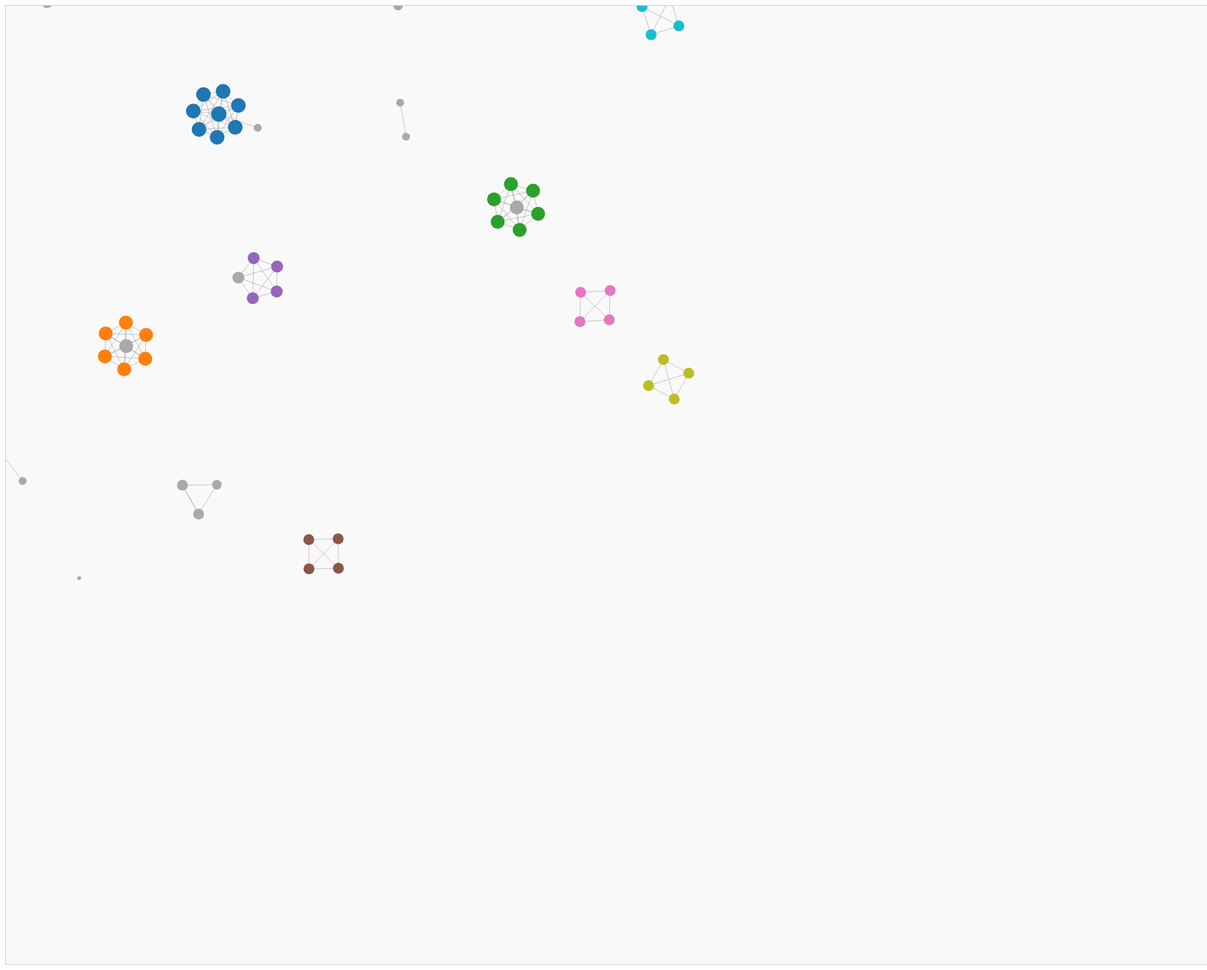
D3 v7 page, settled after 480 driven frames (8 s of simulated time); the page loaded 1 data file(s).


// ── script.js
d3.json("data.json").then(data => {
    const width = 900;
    const height = 600;
    const svg = d3.select("svg");
    const tooltip = d3.select("#tooltip");

    // Top 10 countries for color scale
    const countryCount = d3.rollup(data.nodes, v => v.length, d => d.affiliation);
    const topCountries = Array.from(countryCount.entries())
                              .sort((a,b) => b[1]-a[1])
                              .slice(0,10)
                              .map(d => d[0]);

    const color = d3.scaleOrdinal(d3.schemeCategory10)
                    .domain(topCountries);

    const nodeScale = d3.scaleSqrt()
                        .domain(d3.extent(data.nodes, d => d.degree))
                        .range([3, 12]);

    const simulation = d3.forceSimulation(data.nodes)
        .force("link", d3.forceLink(data.links).id(d => d.id).distance(50).strength(0.5))
        .force("charge", d3.forceManyBody().strength(-50))
        .force("center", d3.forceCenter(width/2, height/2))
        .force("collision", d3.forceCollide().radius(d => nodeScale(d.degree)+2));

    const link = svg.append("g")
        .attr("class", "links")
        .selectAll("line")
        .data(data.links)
        .join("line")
        .attr("stroke", "#999")
        .attr("stroke-opacity", 0.6);

    const node = svg.append("g")
        .attr("class", "nodes")
        .selectAll("circle")
        .data(data.nodes)
        .join("circle")
        .attr("r", d => nodeScale(d.degree))
        .attr("fill", d => topCountries.includes(d.affiliation) ? color(d.affiliation) : "#A9A9A9")
        .call(drag(simulation));

    node.on("click", function(event, d) {
    // Stop click from propagating to the SVG background
    event.stopPropagation();

    tooltip.style("opacity", 1)
           .html(`<strong>${d.id}</strong><br>Affiliation: ${d.affiliation}<br>Degree: ${d.degree}`)
           .style("left", (event.pageX + 10) + "px")
           .style("top", (event.pageY - 20) + "px");
});

// Hide tooltip only when clicking on empty space (not on nodes)
svg.on("click", function() {
    tooltip.style("opacity", 0);
});


    simulation.on("tick",()=>{
        link.attr("x1", d=>d.source.x)
            .attr("y1", d=>d.source.y)
            .attr("x2", d=>d.target.x)
            .attr("y2", d=>d.target.y);

        node.attr("cx", d=>d.x)
            .attr("cy", d=>d.y);
    });

    function drag(sim){
        function dragstarted(event,d){
            if(!event.active) sim.alphaTarget(0.3).restart();
            d.fx=d.x; d.fy=d.y;
        }
        function dragged(event,d){ d.fx=event.x; d.fy=event.y; }
        function dragended(event,d){
            if(!event.active) sim.alphaTarget(0);
            d.fx=null; d.fy=null;
        }
        return d3.drag()
                 .on("start", dragstarted)
                 .on("drag", dragged)
                 .on("end", dragended);
    }

    // UI sliders
    d3.select("#chargeSlider").on("input", function(){
        simulation.force("charge").strength(+this.value);
        simulation.alpha(1).restart();
    });
    d3.select("#collisionSlider").on("input", function(){
        simulation.force("collision").radius(d=>nodeScale(d.degree)+(+this.value));
        simulation.alpha(1).restart();
    });
    d3.select("#linkSlider").on("input", function(){
        simulation.force("link").strength(+this.value);
        simulation.alpha(1).restart();
    });
});


### data: data.json
{
 "nodes": [
  {
   "id": "Criollo, R., Barcelona Cicle de l'Aigua,…",
   "affiliation": "BCASA, c/Acer, 16, Barcelona, 08038, Spa…",
   "degree": 6
  },
  {
   "id": "Velasco, V., Institute of Environmental …",
   "affiliation": "IDAEA, Hydrogeology Group",
   "degree": 6
  },
  {
   "id": "Nardi, A., Institute of Environmental As…",
   "affiliation": "IDAEA, Hydrogeology Group",
   "degree": 6
  },
  {
   "id": "Manuel de Vries, L., Institute of Enviro…",
   "affiliation": "IDAEA, Hydrogeology Group",
   "degree": 6
  },
  {
   "id": "Riera, C., Institute of Environmental As…",
   "affiliation": "IDAEA, Hydrogeology Group",
   "degree": 6
  },
  {
   "id": "Scheiber, L., Institute of Environmental…",
   "affiliation": "IDAEA, Hydrogeology Group",
   "degree": 6
  },
  {
   "id": "Vázquez-Suñé, E., Institute of Environme…",
   "affiliation": "IDAEA, Hydrogeology Group",
   "degree": 6
  },
  {
   "id": "Semibalamut, V., Siberian Branch of the …",
   "affiliation": "SIBGSRAS, Novosibirsk, Russian Federatio…",
   "degree": 1
  },
  "... 69 more items"
 ],
 "links": [
  {
   "source": "Criollo, R., Barcelona Cicle de l'Aigua,…",
   "target": "Velasco, V., Institute of Environmental …",
   "weight": 1
  },
  {
   "source": "Criollo, R., Barcelona Cicle de l'Aigua,…",
   "target": "Nardi, A., Institute of Environmental As…",
   "weight": 1
  },
  {
   "source": "Criollo, R., Barcelona Cicle de l'Aigua,…",
   "target": "Manuel de Vries, L., Institute of Enviro…",
   "weight": 1
  },
  {
   "source": "Criollo, R., Barcelona Cicle de l'Aigua,…",
   "target": "Riera, C., Institute of Environmental As…",
   "weight": 1
  },
  {
   "source": "Criollo, R., Barcelona Cicle de l'Aigua,…",
   "target": "Scheiber, L., Institute of Environmental…",
   "weight": 1
  },
  {
   "source": "Criollo, R., Barcelona Cicle de l'Aigua,…",
   "target": "Vázquez-Suñé, E., Institute of Environme…",
   "weight": 1
  },
  {
   "source": "Velasco, V., Institute of Environmental …",
   "target": "Nardi, A., Institute of Environmental As…",
   "weight": 1
  },
  {
   "source": "Velasco, V., Institute of Environmental …",
   "target": "Manuel de Vries, L., Institute of Enviro…",
   "weight": 1
  },
  "... 127 more items"
 ]
}